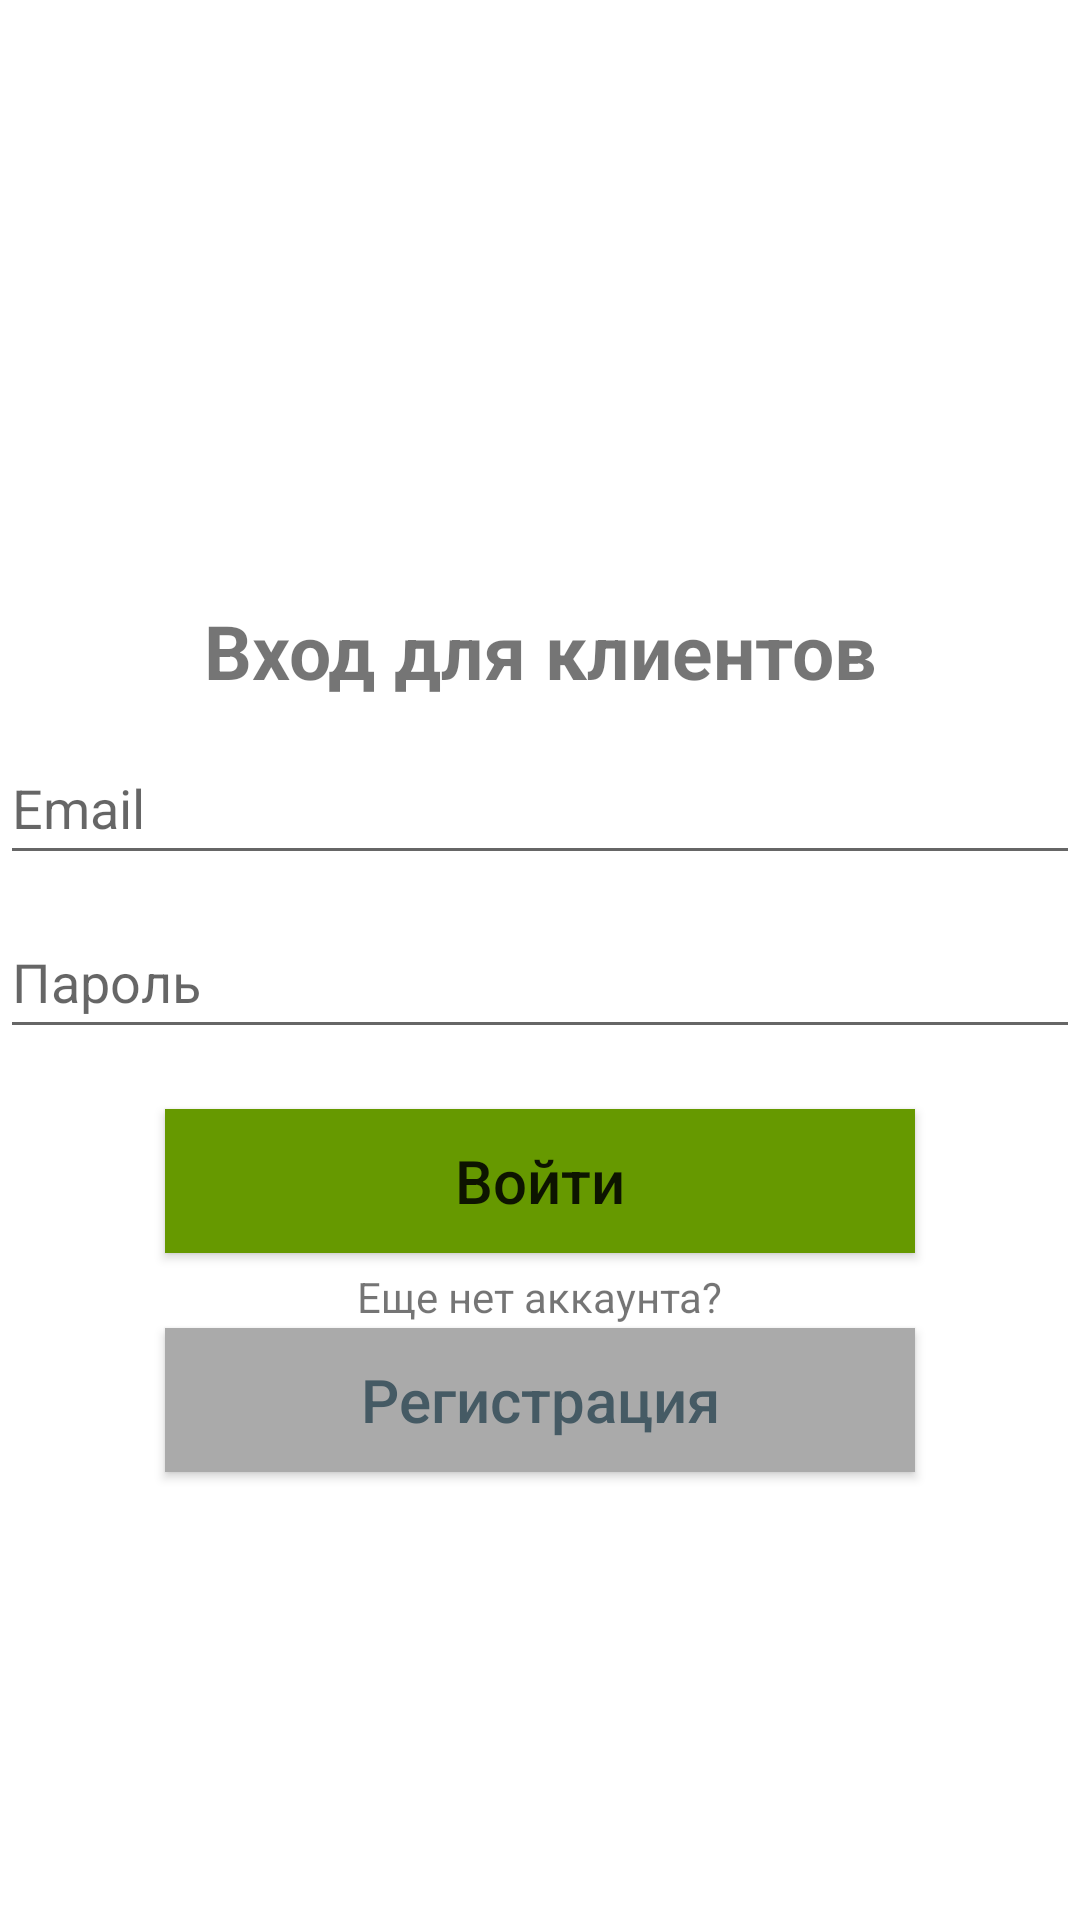

Layout XML and referenced resources for this Android screen:
<!-- AndroidManifest.xml: application theme Theme.MyTaxiStart -->
<!-- res/layout/activity_customer_reg_log3.xml -->
<?xml version="1.0" encoding="utf-8"?>
<RelativeLayout xmlns:android="http://schemas.android.com/apk/res/android"
    xmlns:app="http://schemas.android.com/apk/res-auto"
    xmlns:tools="http://schemas.android.com/tools"
    android:layout_width="match_parent"
    android:layout_height="match_parent"
    android:background="@drawable/welcome"
    tools:context=".CustomerRegLogActivity3">

    <EditText
        android:id="@+id/customerEmail"
        android:layout_width="match_parent"
        android:layout_height="wrap_content"
        android:layout_below="@id/statusCustomer"
        android:layout_marginTop="10dp"
        android:autofillHints=""
        android:ems="10"
        android:hint="@string/email"
        android:inputType="textEmailAddress"
        android:minHeight="48dp" />

    <EditText
        android:id="@+id/customerPassword"
        android:layout_width="match_parent"
        android:layout_height="wrap_content"
        android:layout_below="@id/customerEmail"
        android:layout_marginTop="10dp"
        android:autofillHints=""
        android:ems="10"
        android:hint="@string/password"
        android:inputType="textPassword"
        android:minHeight="48dp" />

    <Button
        android:id="@+id/signInCustomer"
        android:layout_width="250dp"
        android:layout_height="wrap_content"
        android:layout_below="@id/customerPassword"
        android:layout_centerHorizontal="true"
        android:layout_marginTop="20dp"
        android:background="@android:color/holo_green_dark"
        android:text="@string/sign"
        android:textAllCaps="false"
        android:textSize="20sp"
        android:textStyle="normal"
        app:backgroundTint="@null" />

    <Button
        android:id="@+id/signUpCustomer"
        android:layout_width="250dp"
        android:layout_height="wrap_content"
        android:layout_below="@id/signInCustomer"
        android:layout_centerHorizontal="true"
        android:layout_marginTop="25dp"
        android:background="@android:color/darker_gray"
        android:text="@string/Registration"
        android:textAllCaps="false"
        android:textColor="#455A64"
        android:textSize="20sp"
        android:textStyle="normal"
        app:backgroundTint="@null" />

    <TextView
        android:id="@+id/statusCustomer"
        android:layout_width="wrap_content"
        android:layout_height="wrap_content"
        android:layout_centerHorizontal="true"
        android:layout_marginTop="200dp"
        android:textSize="25sp"
        android:textStyle="bold"
        android:text="@string/CustomerSignIn" />

    <TextView
        android:id="@+id/accountCreateCustomer"
        android:layout_width="wrap_content"
        android:layout_height="wrap_content"
        android:layout_below="@id/signInCustomer"
        android:layout_centerHorizontal="true"
        android:layout_marginTop="5dp"
        android:text="@string/haveAcc" />
</RelativeLayout>
<!-- resources referenced by this layout -->
<resources>
  <string name="CustomerSignIn">Вход для клиентов</string>
  <string name="Registration">Регистрация</string>
  <string name="email">Email</string>
  <string name="haveAcc">Еще нет аккаунта?</string>
  <string name="password">Пароль</string>
  <string name="sign">Войти</string>
  <style name="Theme.MyTaxiStart" parent="Theme.MaterialComponents.DayNight.NoActionBar">
          
          <item name="colorPrimary">@color/purple_500</item>
          <item name="colorPrimaryVariant">@color/purple_700</item>
          <item name="colorOnPrimary">@color/white</item>
          
          <item name="colorSecondary">@color/teal_200</item>
          <item name="colorSecondaryVariant">@color/teal_700</item>
          <item name="colorOnSecondary">@color/black</item>
          
          <item name="android:statusBarColor" tools:targetApi="l">?attr/colorPrimaryVariant</item>
          
      </style>
  <!-- not gathered from this repository: default colours our renderer supplied (Android Studio template values) -->
  <color name="purple_500">#FF6200EE</color>
  <color name="purple_700">#FF3700B3</color>
  <color name="teal_200">#FF03DAC5</color>
  <color name="teal_700">#FF018786</color>
  <color name="black">#FF000000</color>
  <color name="white">#FFFFFFFF</color>
</resources>
